The GitHub repository Raushan94kr/AI_Disaster_Response_Assistant contains a labelled image folder "dataset" with 4 categories: destroyed, major damage, minor damage, no damage. Examples follow, each with its label.

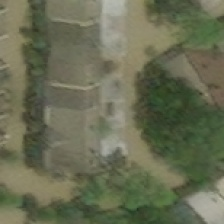
Label: major damage

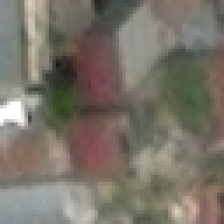
Label: no damage

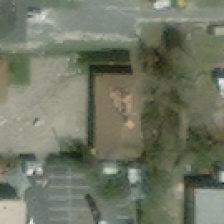
Label: major damage

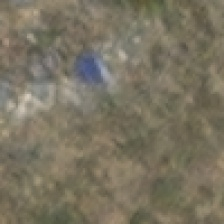
Label: destroyed

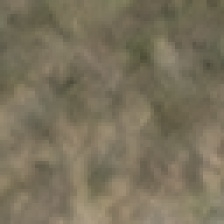
Label: destroyed

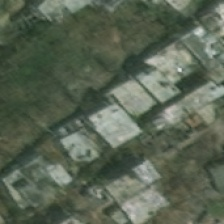
Label: minor damage
